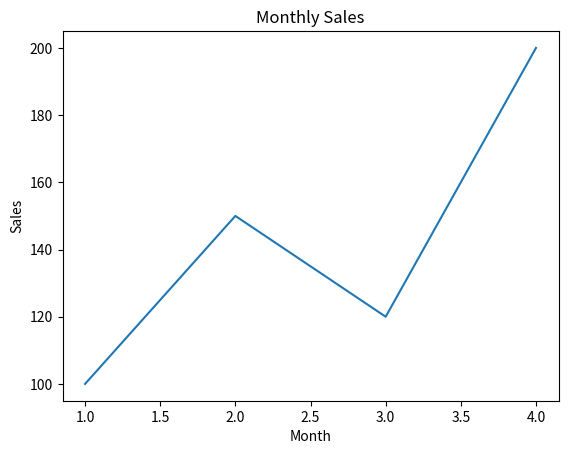

This figure's Python source:
# AI/ML Series - Episode 4
import matplotlib.pyplot as plt

months = [1, 2, 3, 4]
sales = [100, 150, 120, 200]

plt.plot(months, sales)

plt.title("Monthly Sales")
plt.xlabel("Month")
plt.ylabel("Sales")

plt.show()
